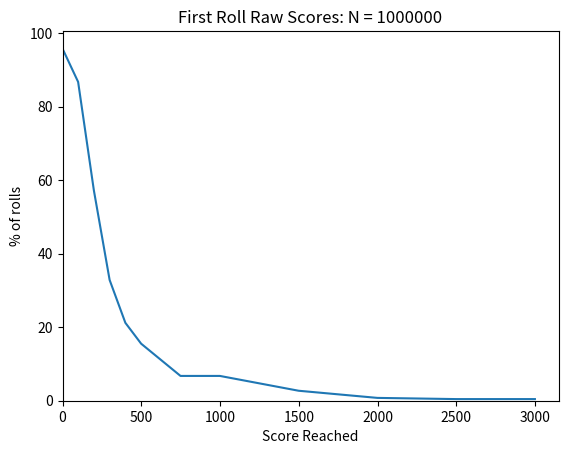

The matplotlib source for this figure:
import random
import matplotlib.pyplot as plt
import numpy as np



dice_left = 6
bank = 0
hand = []
four_of_a_kind_points = 1000
five_of_a_kind_points = 2000
six_of_a_kind_points = 3000
straight_points = 1500
three_pairs_points = 1500
two_triples_points = 2500

def reset_hand():
  global hand
  hand = []

count = {
  1:0,
  2:0,
  3:0,
  4:0,
  5:0,
  6:0
}


def roll():
  return random.choice([1,2,3,4,5,6])

def roll_hand():
  reset_hand()
  global hand
  global bank
  for i in range(dice_left):
    hand.append(roll())
  print(hand)

# def collect_points():
  # run all checks
  # logic to pass on 5s if you already have a 1: e.g. bank needed = 1, if there is a 1 then bank needed=0 to skip 5s, etc
  # can have risk aversion / strategy parameter to take 5s or not, and when to take the 5s

# checks needed
  # PLAYER INFO AKA INPUTS:
  # 1s, how many 1s there are - x
  # 5s, how many 5s there are x
  # double values --> if there's 3 doubles x
  # triple values and if there are 2 triples x
  # four, five, and six of a kind x
  # straights
  # current score
  # opponents scores
  # current bank
  # dice left
  # 
  # this creates data for the strategies to play off of. i.e. if there are 5s, but there is a 1, do not take the 5s. 
  # can Create strategy then run MC on different parameters and strategies
  # can also create ML: there are only certain decisions to make after each roll, therefore it can take data of what 


# potential strategies:
  # take all the points you can get all the time
  # do not take 5s
  # only roll with 1,2,3,4,5 dice remaining
  # combination of taking 5s or not, and when to stop rolling, and what score threshold to stop rolling
  # never backing out before 1 or 2 or 3 hot dice resets

# check for basic scores: 1s, and multiples
def check():
  global bank
  bank = 0
  for i in range(6):
    count[i] = hand.count(i)

  for n in count.keys():
    if count[n] < 3:
      if n == 1:
        bank += count[n]*100
      if n == 5:
        bank += count[n]*50
    elif count[n] == 3:
      if n == 1:
        bank += 300
      else:
        bank += n*100
    elif count[n] == 4:
      bank += four_of_a_kind_points
    elif count[n] == 5:
      bank += five_of_a_kind_points
    else:
      bank += six_of_a_kind_points

  # check for three pairs
  if list(count.values()).count(2) == 3:
    bank += three_pairs_points
  
  # check for two triples
  if list(count.values()).count(3) == 2:
    bank += two_triples_points

  # check for straights
  if list(count.values()).count(1) == 6:
    bank += straight_points

  return(bank)

score_outcomes = {
  0:0,
  99:0,
  199:0,
  299:0,
  399:0,
  499:0,
  749:0,
  999:0,
  1499:0,
  1999:0,
  2499:0,
  2999:0
}

N = 1000000
for i in range(N):
  roll_hand()
  score = check()
  print(score)
  for n in score_outcomes.keys():
    if score>n:
      score_outcomes[n]+= (1/N)*100
      # value in %

print(score_outcomes)

xvalues = score_outcomes.keys()
yvalues = score_outcomes.values()

plt.plot(xvalues,yvalues)
plt.xlabel('Score Reached')
plt.ylabel('% of rolls')
plt.title(f'First Roll Raw Scores: N = {N}')
plt.xlim(left=0)
plt.ylim(bottom=0)
plt.show()

# roll_hand()
# check()
# print(bank)


